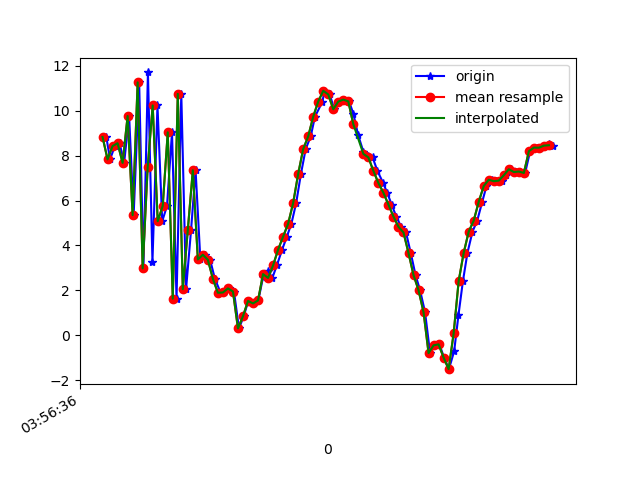

The data file committed next to this chart (first rows):
1618545396815, 1241072926849870, 8.832277, -14.898149, -7.3616695
1618545396830, 1241072946080640, 7.833, -14.71, 10.95
1618545396849, 1241072965311410, 8.427, -14.94, -6.338
1618545396868, 1241072984542180, 8.553, -13.22, 8.207
1618545396886, 1241073003772950, 7.676, -14.32, -7.745
1618545396906, 1241073023003720, 9.765, -14.01, 11.39
1618545396924, 1241073042234490, 5.351, -14.9, -4.262
1618545396946, 1241073061465260, 11.26, -13.28, 10.78
1618545396963, 1241073080696030, 2.976, -14.62, 0.8174
1618545396981, 1241073099926800, 11.71, -12.62, 6.632
1618545396999, 1241073119157570, 3.279, -13.7, 8.38
1618545397019, 1241073138388340, 10.24, -12.02, 0.854
1618545397038, 1241073157619110, 5.077, -12.11, 14.73
1618545397057, 1241073176849880, 5.762, -11.82, -1.68
1618545397077, 1241073196080650, 9.039, -10.66, 15.45
1618545397095, 1241073215311420, 1.627, -11.71, 4.141
1618545397114, 1241073234542190, 10.75, -9.04, 7.464
1618545397133, 1241073253772960, 2.049, -9.466, 13.58
1618545397153, 1241073273003730, 4.696, -8.458, -0.8362
1618545397171, 1241073292234500, 7.35, -6.895, 15.27
1618545397190, 1241073311465270, 3.376, -6.79, 3.603
1618545397210, 1241073330696040, 3.585, -6.371, 8.171
1618545397229, 1241073349926810, 3.361, -5.823, 7.62
1618545397248, 1241073369157580, 2.511, -4.915, 6.823
1618545397271, 1241073388388350, 1.892, -4.397, 6.636
1618545397286, 1241073407619120, 1.904, -4.114, 6.678
1618545397305, 1241073426849890, 2.086, -3.942, 5.929
1618545397324, 1241073446080660, 1.948, -3.773, 5.583
1618545397344, 1241073465311430, 0.3028, -8.622, 7.561
1618545397363, 1241073484542200, 0.8475, -6.124, 6.856
1618545397381, 1241073503772970, 1.526, -5.684, 6.041
1618545397401, 1241073523003740, 1.418, -6.355, 5.76
1618545397421, 1241073542234510, 1.549, -6.871, 4.573
1618545397440, 1241073561465280, 2.585, -7.184, 3.875
1618545397458, 1241073580696050, 2.864, -7.717, 3.659
1618545397477, 1241073599926820, 2.552, -8.242, 2.734
1618545397495, 1241073619157590, 3.112, -9.567, 1.975
1618545397516, 1241073638388360, 3.81, -10.84, 1.487
1618545397535, 1241073657619130, 4.394, -11.3, 1.979
1618545397553, 1241073676849900, 4.966, -11.71, 1.779
1618545397572, 1241073696080670, 5.886, -11.76, 1.05
1618545397591, 1241073715311440, 7.183, -11.04, 0.3176
1618545397610, 1241073734542210, 8.292, -10.32, -0.238
1618545397630, 1241073753772980, 8.856, -9.888, -0.4514
1618545397647, 1241073773003750, 9.734, -9.296, -0.1925
1618545397677, 1241073792234520, 10.41, -8.858, 0.2021
1618545397685, 1241073811465290, 10.89, -8.598, 0.5597
1618545397706, 1241073830696060, 10.72, -7.884, 0.5309
1618545397724, 1241073849926830, 10.06, -8.228, 3.111
1618545397743, 1241073869157600, 10.41, -6.701, 1.64
1618545397763, 1241073888388370, 10.5, -5.554, 0.9199
1618545397783, 1241073907619140, 10.41, -5.222, -0.04161
1618545397800, 1241073926849910, 9.873, -5.058, -0.279
1618545397819, 1241073946080680, 8.925, -5.427, -0.48
1618545397840, 1241073965311450, 8.175, -6.157, -0.7482
1618545397857, 1241073984542220, 7.983, -6.679, -0.8689
1618545397877, 1241074003772990, 7.919, -6.963, -0.2161
1618545397896, 1241074023003760, 7.322, -7.256, 0.09597
1618545397919, 1241074042234530, 6.781, -7.211, -1.005
1618545397935, 1241074061465300, 6.345, -7.349, -2.499
1618545397953, 1241074080696070, 5.819, -6.755, -2.207
... 34 more rows
